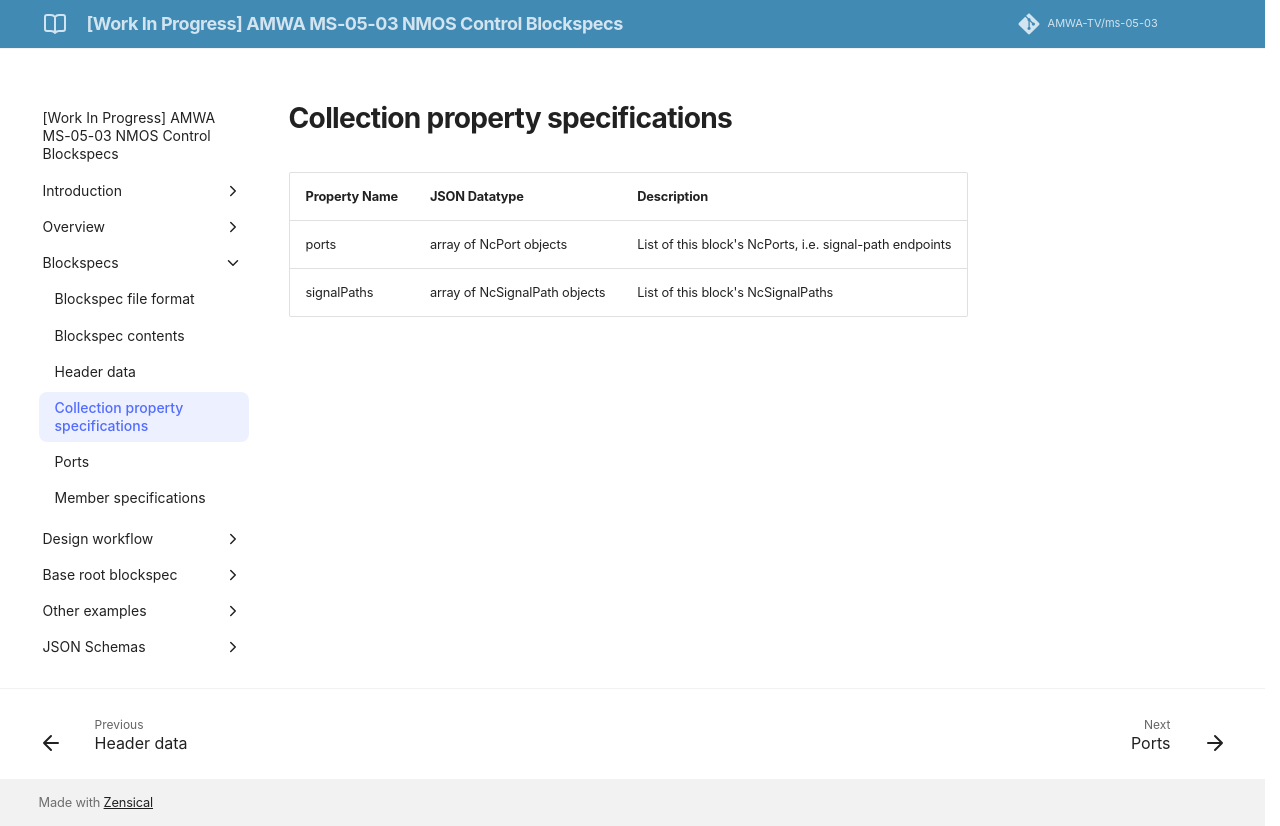

repository: AMWA-TV/ms-05-03 · page: v1.0-dev/Collection property specifications/index.html · generator: jekyll

# Collection property specifications

| **Property Name** | **JSON Datatype**              | **Description**                                          |
| ----------------- | ------------------------------ | ---------------------------------------------------------|
| ports             | array of NcPort objects        | List of this block's NcPorts, i.e. signal-path endpoints |
| signalPaths       | array of NcSignalPath objects  | List of this block's NcSignalPaths                       |
